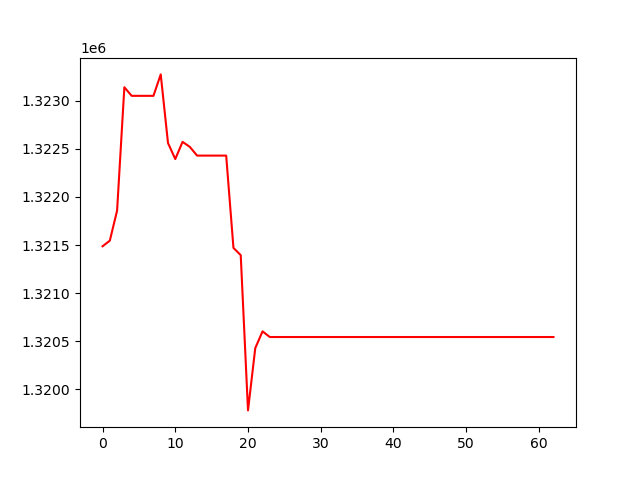

The table this chart was drawn from, first rows:
, 0
0, 1321487
1, 1321545
2, 1321857
3, 1323140
4, 1323050
5, 1323050
6, 1323050
7, 1323050
8, 1323273
9, 1322560
10, 1322393
11, 1322572
12, 1322520
13, 1322429
14, 1322429
15, 1322429
16, 1322429
17, 1322429
18, 1321470
19, 1321395
20, 1319781
21, 1320429
22, 1320603
23, 1320544
24, 1320544
25, 1320544
26, 1320544
27, 1320544
28, 1320544
29, 1320544
30, 1320544
31, 1320544
32, 1320544
33, 1320544
34, 1320544
35, 1320544
36, 1320544
37, 1320544
38, 1320544
39, 1320544
40, 1320544
41, 1320544
42, 1320544
43, 1320544
44, 1320544
45, 1320544
46, 1320544
47, 1320544
48, 1320544
49, 1320544
50, 1320544
51, 1320544
52, 1320544
53, 1320544
54, 1320544
55, 1320544
56, 1320544
57, 1320544
58, 1320544
59, 1320544
... 3 more rows
